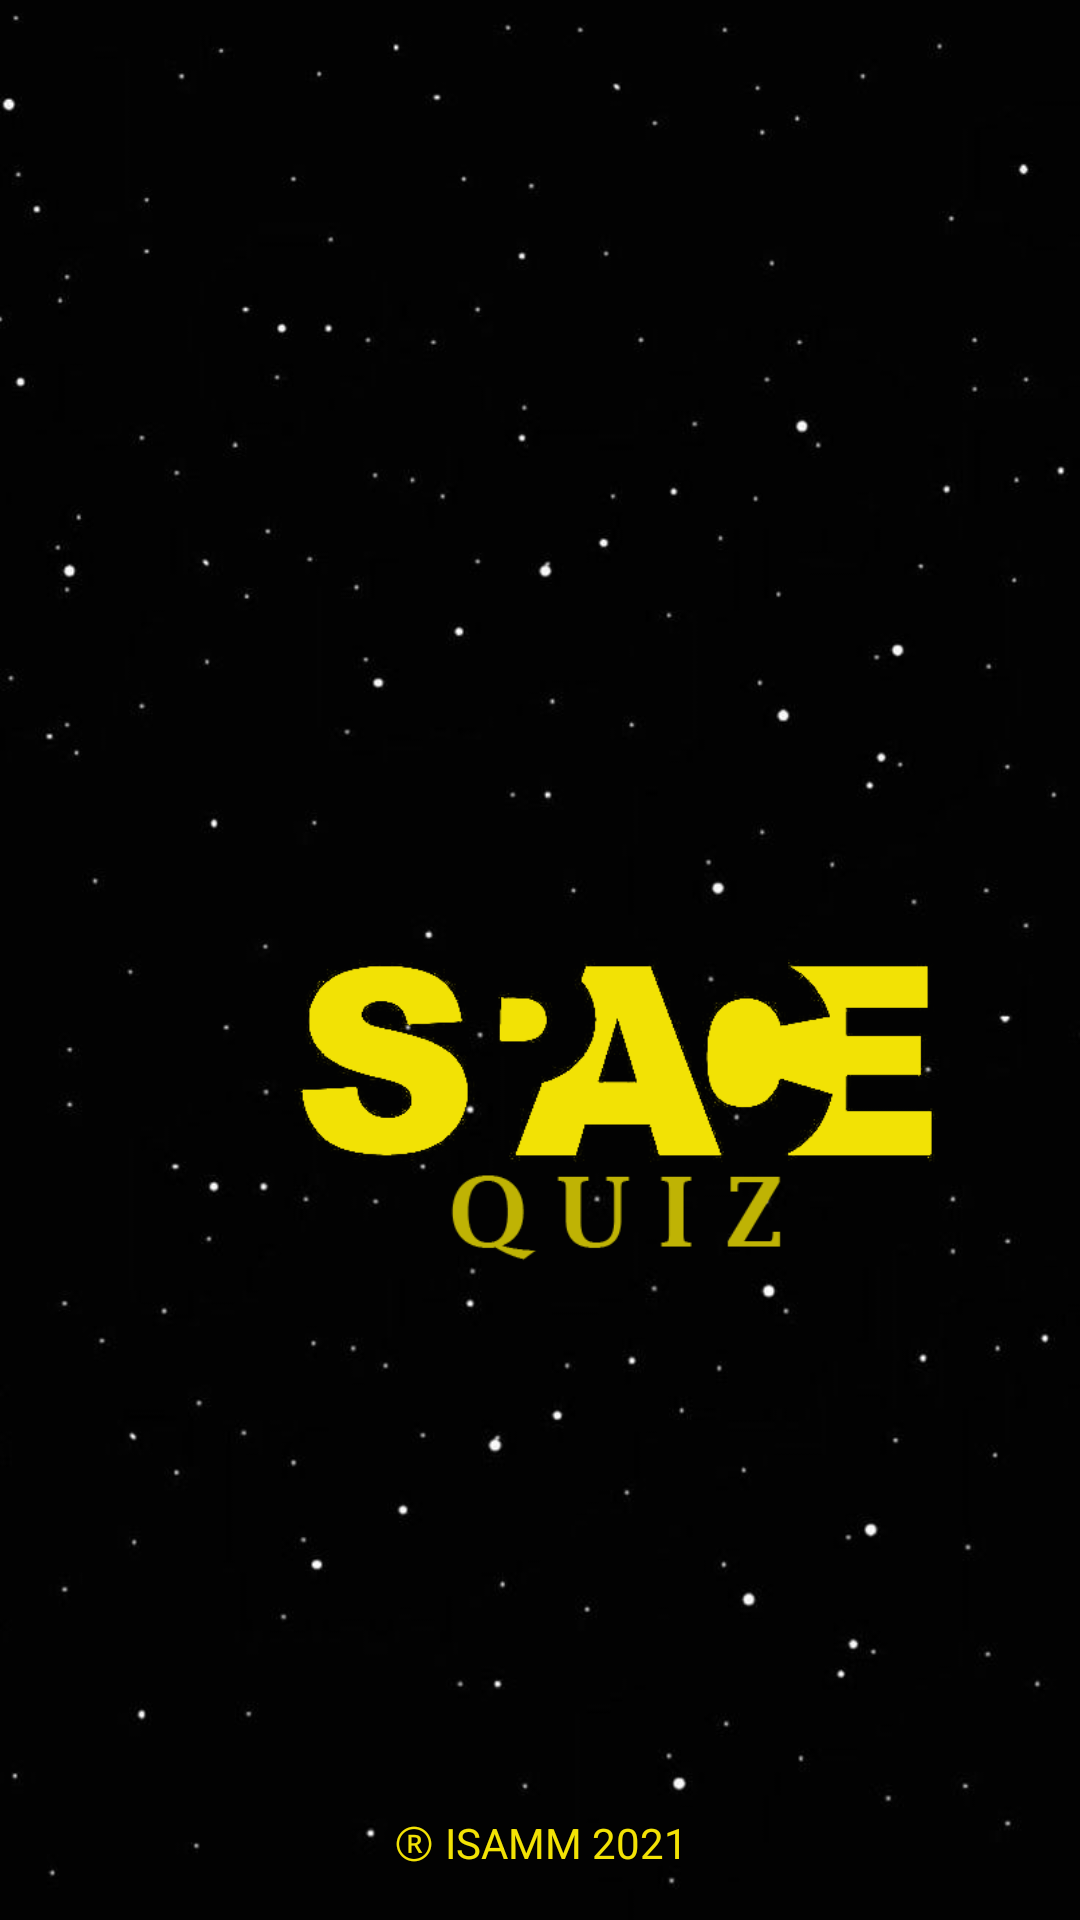

Here is an Android app screen rendered from its layout file. Give the layout XML and the strings, colors and styles it references.
<!-- AndroidManifest.xml: application theme Theme.SpaceQuizz -->
<!-- res/layout/activity_main.xml -->
<?xml version="1.0" encoding="utf-8"?>
<androidx.constraintlayout.widget.ConstraintLayout xmlns:android="http://schemas.android.com/apk/res/android"
    xmlns:tools="http://schemas.android.com/tools"
    android:layout_width="match_parent"
    android:layout_height="match_parent"
    xmlns:app="http://schemas.android.com/apk/res-auto"
    android:background="@drawable/background"
    tools:context=".MainActivity">


    <ImageView
        android:id="@+id/logo"
        android:layout_width="329dp"
        android:layout_height="339dp"
        android:layout_marginStart="41dp"
        android:layout_marginLeft="41dp"
        android:layout_marginTop="204dp"
        android:layout_marginEnd="41dp"
        android:layout_marginRight="41dp"
        android:layout_marginBottom="200dp"
        app:layout_constraintBottom_toBottomOf="parent"
        app:layout_constraintEnd_toEndOf="parent"
        app:layout_constraintHorizontal_bias="0.0"
        app:layout_constraintStart_toStartOf="parent"
        app:layout_constraintTop_toTopOf="parent"
        app:layout_constraintVertical_bias="0.0"
        app:srcCompat="@drawable/logo" />

    <TextView
        android:id="@+id/textView7"
        android:layout_width="wrap_content"
        android:layout_height="wrap_content"
        android:layout_marginBottom="16dp"
        android:text="Ⓡ ISAMM 2021"
        android:textColor="#F2E205"
        app:layout_constraintBottom_toBottomOf="parent"
        app:layout_constraintEnd_toEndOf="parent"
        app:layout_constraintStart_toStartOf="parent" />


</androidx.constraintlayout.widget.ConstraintLayout>
<!-- resources referenced by this layout -->
<resources>
  <!-- drawable background: jpg bitmap (drawable, 21078 bytes) -->
  <!-- drawable logo: png bitmap (drawable, 20770 bytes) -->
  <style name="Theme.SpaceQuizz" parent="Theme.MaterialComponents.DayNight.NoActionBar">
          
          <item name="colorPrimary">@color/purple_500</item>
          <item name="colorPrimaryVariant">@color/purple_700</item>
          <item name="colorOnPrimary">@color/white</item>
          
          <item name="colorSecondary">@color/teal_200</item>
          <item name="colorSecondaryVariant">@color/teal_700</item>
          <item name="colorOnSecondary">@color/black</item>
          
          <item name="android:statusBarColor" tools:targetApi="l">?attr/colorPrimaryVariant</item>
          
      </style>
  <color name="purple_500">#f2e205</color>
  <color name="purple_700">#FF000000</color>
  <color name="white">#FFFFFFFF</color>
  <color name="teal_200">#f2e205</color>
  <color name="teal_700">#FF018786</color>
  <color name="black">#FF000000</color>
</resources>
